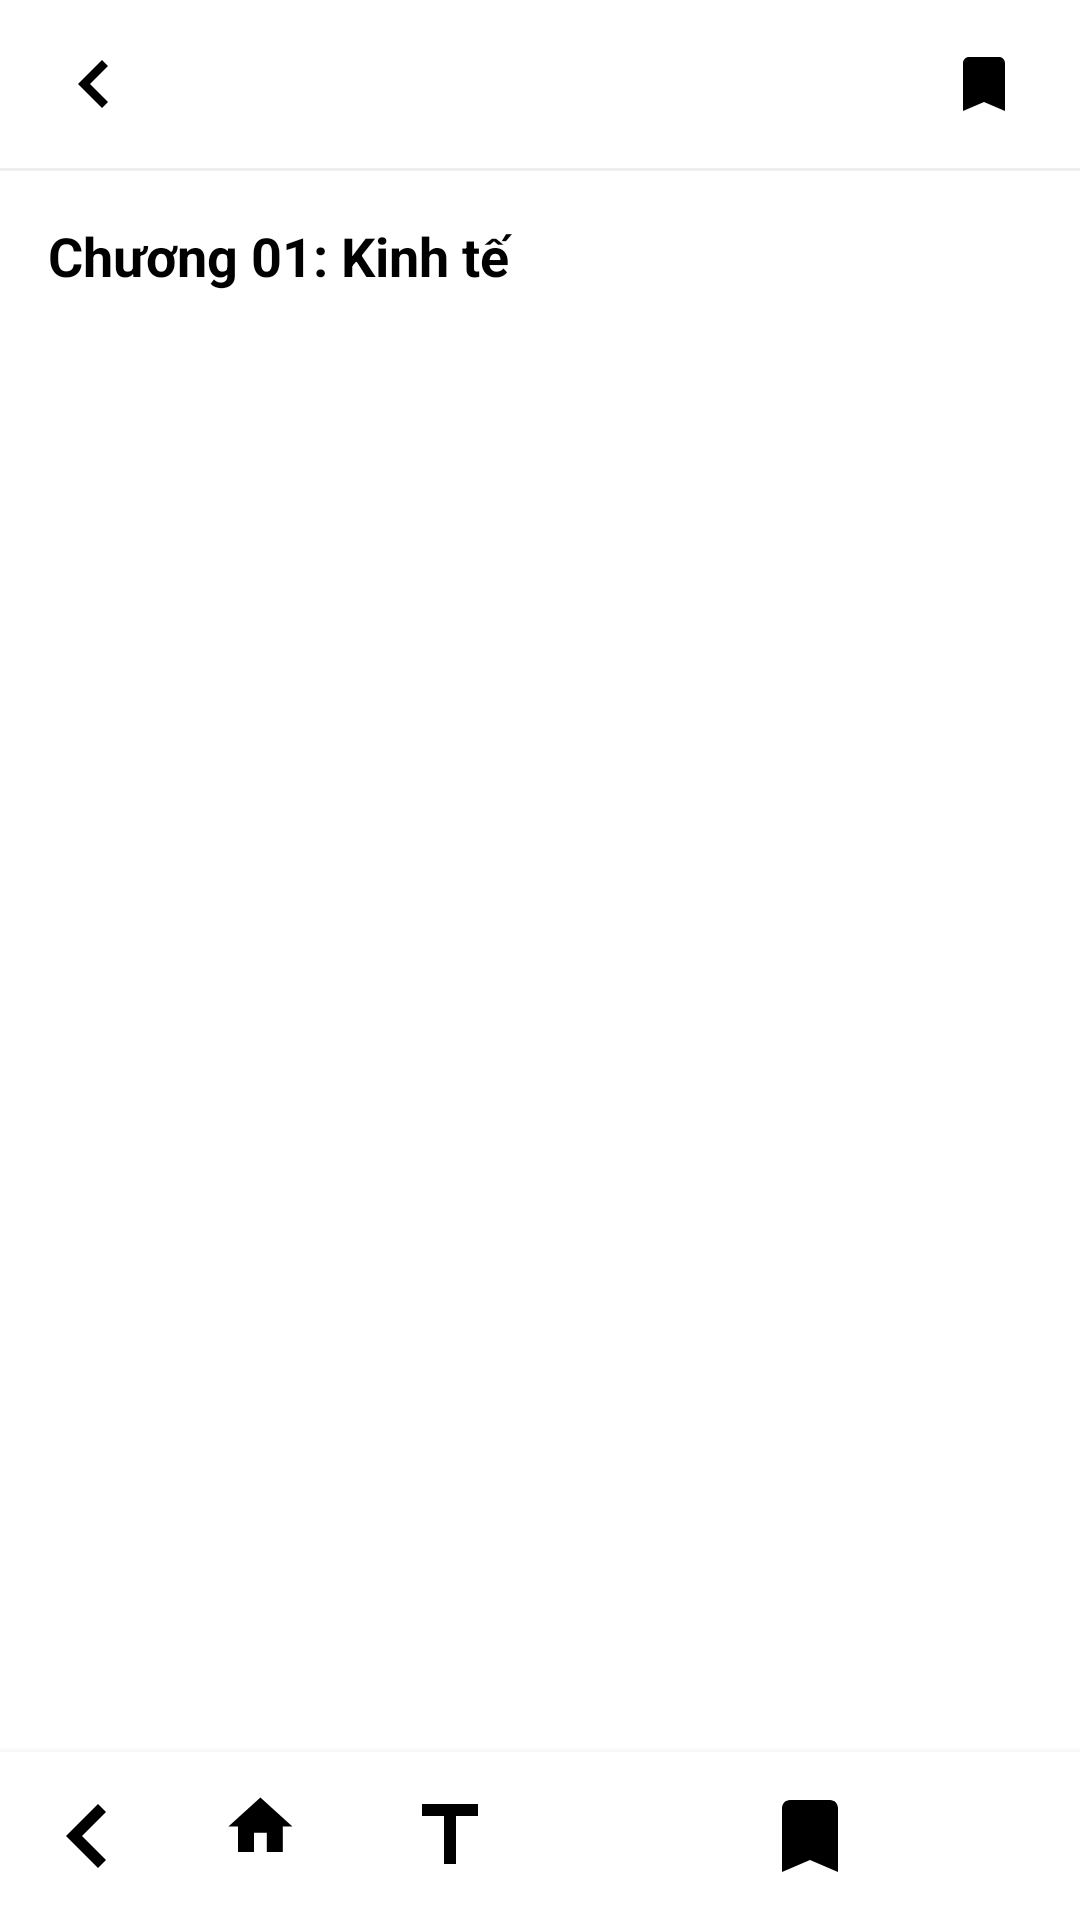

Write the Android layout XML for this screen, with the resource values it uses.
<!-- AndroidManifest.xml: application theme Theme.MaterialComponents.Light.NoActionBar -->
<!-- res/layout/activity_main_bao.xml -->
<?xml version="1.0" encoding="utf-8"?>
<RelativeLayout xmlns:android="http://schemas.android.com/apk/res/android"
    xmlns:app="http://schemas.android.com/apk/res-auto"
    android:layout_width="match_parent"
    android:layout_height="match_parent"
    android:background="#FFFFFF">

    
    <RelativeLayout
        android:id="@+id/headerLayout"
        android:layout_width="match_parent"
        android:layout_height="56dp"
        android:paddingStart="8dp"
        android:paddingEnd="8dp">

        <ImageButton
            android:id="@+id/backButton"
            android:layout_width="48dp"
            android:layout_height="48dp"
            android:layout_centerVertical="true"
            android:background="?attr/selectableItemBackgroundBorderless"
            android:src="@drawable/ic_previous_chapter"
            android:contentDescription="Back"
            app:tint="#000000" />

        <ImageButton
            android:id="@+id/savePositionButton"
            android:layout_width="48dp"
            android:layout_height="48dp"
            android:layout_alignParentEnd="true"
            android:layout_centerVertical="true"
            android:background="?attr/selectableItemBackgroundBorderless"
            android:src="@drawable/ic_bookmark"
            android:contentDescription="Save Position"
            app:tint="#000000" />
    </RelativeLayout>

    <View
        android:id="@+id/headerDivider"
        android:layout_width="match_parent"
        android:layout_height="1dp"
        android:layout_below="@id/headerLayout"
        android:background="#EEEEEE" />

    
    <ScrollView
        android:id="@+id/scrollView"
        android:layout_width="match_parent"
        android:layout_height="match_parent"
        android:layout_above="@id/customizePanel"
        android:layout_below="@id/headerDivider"
        android:padding="16dp">

        <LinearLayout
            android:layout_width="match_parent"
            android:layout_height="wrap_content"
            android:orientation="vertical">

            <TextView
                android:id="@+id/chapterTitleText"
                android:layout_width="match_parent"
                android:layout_height="wrap_content"
                android:text="Chương 01: Kinh tế"
                android:textSize="18sp"
                android:textStyle="bold"
                android:paddingBottom="8dp"
                android:textColor="#000000" />

            <TextView
                android:id="@+id/contentText"
                android:layout_width="match_parent"
                android:layout_height="wrap_content"
                android:textSize="16sp"
                android:lineSpacingMultiplier="1.2"
                android:textColor="#000000" />
        </LinearLayout>
    </ScrollView>

    
    <LinearLayout
        android:id="@+id/bookmarkPanel"
        android:layout_width="0dp"
        android:layout_height="match_parent"
        android:layout_above="@id/customizePanel"
        android:layout_below="@id/headerDivider"
        android:background="#F2F2F2"
        android:orientation="vertical"
        android:visibility="gone">

        
        <LinearLayout
            android:layout_width="match_parent"
            android:layout_height="wrap_content"
            android:orientation="horizontal"
            android:padding="16dp">

            
            <ImageView
                android:id="@+id/bookCover"
                android:layout_width="60dp"
                android:layout_height="80dp"
                android:scaleType="centerCrop"
                android:background="#0066CC" />

            
            <TextView
                android:id="@+id/bookTitle"
                android:layout_width="match_parent"
                android:layout_height="wrap_content"
                android:layout_marginStart="16dp"
                android:layout_gravity="center_vertical"
                android:text="Kinh tế số"
                android:textSize="18sp"
                android:textStyle="bold"
                android:textColor="#000000" />
        </LinearLayout>

        
        <LinearLayout
            android:layout_width="match_parent"
            android:layout_height="match_parent"
            android:orientation="vertical"
            android:background="#FFFFFF">

            
            <TextView
                android:layout_width="match_parent"
                android:layout_height="wrap_content"
                android:padding="16dp"
                android:background="#EEEEEE"
                android:text="Danh sách chương"
                android:textSize="16sp"
                android:textStyle="bold"
                android:textColor="#000000" />

            
            <ListView
                android:id="@+id/chapterListView"
                android:layout_width="match_parent"
                android:layout_height="match_parent"
                android:divider="#E0E0E0"
                android:dividerHeight="1dp" />
        </LinearLayout>
    </LinearLayout>

    
    <LinearLayout
        android:id="@+id/savedPositionsPanel"
        android:layout_width="0dp"
        android:layout_height="match_parent"
        android:layout_above="@id/customizePanel"
        android:layout_below="@id/headerDivider"
        android:background="#F2F2F2"
        android:orientation="vertical"
        android:visibility="gone">

        
        <LinearLayout
            android:layout_width="match_parent"
            android:layout_height="wrap_content"
            android:orientation="horizontal"
            android:padding="16dp">

            
            <ImageView
                android:id="@+id/bookCoverSaved"
                android:layout_width="60dp"
                android:layout_height="80dp"
                android:scaleType="centerCrop"
                android:background="#0066CC" />

            
            <TextView
                android:id="@+id/bookTitleSaved"
                android:layout_width="match_parent"
                android:layout_height="wrap_content"
                android:layout_marginStart="16dp"
                android:layout_gravity="center_vertical"
                android:text="Kinh tế số"
                android:textSize="18sp"
                android:textStyle="bold"
                android:textColor="#000000" />
        </LinearLayout>

        
        <LinearLayout
            android:layout_width="match_parent"
            android:layout_height="match_parent"
            android:orientation="vertical"
            android:background="#FFFFFF">

            
            <TextView
                android:layout_width="match_parent"
                android:layout_height="wrap_content"
                android:padding="16dp"
                android:background="#EEEEEE"
                android:text="Vị trí đã lưu"
                android:textSize="16sp"
                android:textStyle="bold"
                android:textColor="#000000" />

            
            <ListView
                android:id="@+id/bookmarkListView"
                android:layout_width="match_parent"
                android:layout_height="match_parent"
                android:divider="#E0E0E0"
                android:dividerHeight="1dp" />
        </LinearLayout>
    </LinearLayout>

    
    <include
        android:id="@+id/customizePanel"
        layout="@layout/customize_panel"
        android:layout_width="match_parent"
        android:layout_height="wrap_content"
        android:layout_above="@id/bottomNavLayout" />

    
    <LinearLayout
        android:id="@+id/bottomNavLayout"
        android:layout_width="match_parent"
        android:layout_height="56dp"
        android:layout_alignParentBottom="true"
        android:orientation="horizontal"
        android:background="#FFFFFF"
        android:elevation="4dp">

        
        <ImageButton
            android:id="@+id/prevChapterButton"
            android:layout_width="0dp"
            android:layout_height="match_parent"
            android:layout_weight="1"
            android:background="?attr/selectableItemBackgroundBorderless"
            android:src="@drawable/ic_previous_chapter"
            android:contentDescription="Previous Chapter"
            android:padding="12dp"
            android:scaleType="fitCenter"
            app:tint="#000000" />

        
        <ImageButton
            android:id="@+id/homeButton"
            android:layout_width="0dp"
            android:layout_height="match_parent"
            android:layout_weight="1"
            android:background="?attr/selectableItemBackgroundBorderless"
            android:src="@drawable/ic_home"
            android:contentDescription="Home"
            android:padding="12dp"
            android:scaleType="fitCenter"
            app:tint="#000000" />

        
        <ImageButton
            android:id="@+id/textSizeButton"
            android:layout_width="0dp"
            android:layout_height="match_parent"
            android:layout_weight="1"
            android:background="?attr/selectableItemBackgroundBorderless"
            android:src="@drawable/ic_text_format"
            android:contentDescription="Text Size"
            android:padding="12dp"
            android:scaleType="fitCenter"
            app:tint="#000000" />

        
        <ImageButton
            android:id="@+id/bookmarkButton"
            android:layout_width="0dp"
            android:layout_height="match_parent"
            android:layout_weight="1"
            android:background="?attr/selectableItemBackgroundBorderless"
            android:src="@drawable/ic_list"
            android:contentDescription="Chapters"
            android:padding="12dp"
            android:scaleType="fitCenter"
            app:tint="#000000" />

        
        <ImageButton
            android:id="@+id/savePositionButtonBottom"
            android:layout_width="0dp"
            android:layout_height="match_parent"
            android:layout_weight="1"
            android:background="?attr/selectableItemBackgroundBorderless"
            android:src="@drawable/ic_bookmark"
            android:contentDescription="Bookmarks"
            android:padding="12dp"
            android:scaleType="fitCenter"
            app:tint="#000000" />

        
        <ImageButton
            android:id="@+id/nextChapterButton"
            android:layout_width="0dp"
            android:layout_height="match_parent"
            android:layout_weight="1"
            android:background="?attr/selectableItemBackgroundBorderless"
            android:src="@drawable/ic_next_chapter"
            android:contentDescription="Next Chapter"
            android:padding="12dp"
            android:scaleType="fitCenter"
            app:tint="#000000" />
    </LinearLayout>
</RelativeLayout>
<!-- res/layout/customize_panel.xml (included above) -->
<?xml version="1.0" encoding="utf-8"?>
<LinearLayout xmlns:android="http://schemas.android.com/apk/res/android"
    android:id="@+id/customizePanel"
    android:layout_width="match_parent"
    android:layout_height="wrap_content"
    android:orientation="vertical"
    android:background="#FFFFFF"
    android:padding="16dp"
    android:visibility="gone">

    
    <TextView
        android:layout_width="match_parent"
        android:layout_height="wrap_content"
        android:text="TÙY CHỈNH"
        android:textSize="16sp"
        android:textStyle="bold"
        android:textColor="#000000"
        android:paddingBottom="8dp" />

    
    <TextView
        android:layout_width="match_parent"
        android:layout_height="wrap_content"
        android:text="Màu nền"
        android:textSize="14sp"
        android:textColor="#000000"
        android:paddingBottom="4dp" />

    <LinearLayout
        android:layout_width="match_parent"
        android:layout_height="wrap_content"
        android:orientation="horizontal"
        android:gravity="center"
        android:paddingBottom="8dp">

        <View
            android:id="@+id/colorBlack"
            android:layout_width="0dp"
            android:layout_height="40dp"
            android:layout_weight="1"
            android:background="#000000"
            android:layout_marginEnd="4dp" />

        <View
            android:id="@+id/colorGreen"
            android:layout_width="0dp"
            android:layout_height="40dp"
            android:layout_weight="1"
            android:background="#00FF00"
            android:layout_marginEnd="4dp" />

        <View
            android:id="@+id/colorYellow"
            android:layout_width="0dp"
            android:layout_height="40dp"
            android:layout_weight="1"
            android:background="#FFFFCC"
            android:layout_marginEnd="4dp" />

        <View
            android:id="@+id/colorPink"
            android:layout_width="0dp"
            android:layout_height="40dp"
            android:layout_weight="1"
            android:background="#FF99CC"
            android:layout_marginEnd="4dp" />

        <View
            android:id="@+id/colorBlue"
            android:layout_width="0dp"
            android:layout_height="40dp"
            android:layout_weight="1"
            android:background="#99CCFF" />
    </LinearLayout>

    
    <TextView
        android:layout_width="match_parent"
        android:layout_height="wrap_content"
        android:text="Font chữ"
        android:textSize="14sp"
        android:textColor="#000000"
        android:paddingBottom="4dp" />

    <Spinner
        android:id="@+id/fontSpinner"
        android:layout_width="match_parent"
        android:layout_height="wrap_content"
        android:paddingBottom="8dp" />

    
    <TextView
        android:layout_width="match_parent"
        android:layout_height="wrap_content"
        android:text="Cỡ chữ"
        android:textSize="14sp"
        android:textColor="#000000"
        android:paddingBottom="4dp" />

    <LinearLayout
        android:layout_width="match_parent"
        android:layout_height="wrap_content"
        android:orientation="horizontal"
        android:gravity="center"
        android:paddingBottom="8dp">

        <ImageButton
            android:id="@+id/decreaseFontSizeButton"
            android:layout_width="48dp"
            android:layout_height="48dp"
            android:background="?attr/selectableItemBackgroundBorderless"
            android:src="@android:drawable/ic_media_previous"
            android:contentDescription="Decrease Font Size" />

        <TextView
            android:id="@+id/fontSizeText"
            android:layout_width="0dp"
            android:layout_height="wrap_content"
            android:layout_weight="1"
            android:gravity="center"
            android:text="16sp"
            android:textSize="14sp"
            android:textColor="#000000" />

        <ImageButton
            android:id="@+id/increaseFontSizeButton"
            android:layout_width="48dp"
            android:layout_height="48dp"
            android:background="?attr/selectableItemBackgroundBorderless"
            android:src="@android:drawable/ic_media_next"
            android:contentDescription="Increase Font Size" />
    </LinearLayout>

    
    <TextView
        android:layout_width="match_parent"
        android:layout_height="wrap_content"
        android:text="Căn lề"
        android:textSize="14sp"
        android:textColor="#000000"
        android:paddingBottom="4dp" />

    <LinearLayout
        android:layout_width="match_parent"
        android:layout_height="wrap_content"
        android:orientation="horizontal"
        android:gravity="center">

        <ImageButton
            android:id="@+id/decreaseMarginButton"
            android:layout_width="48dp"
            android:layout_height="48dp"
            android:background="?attr/selectableItemBackgroundBorderless"
            android:src="@android:drawable/ic_media_previous"
            android:contentDescription="Decrease Margin" />

        <TextView
            android:id="@+id/marginText"
            android:layout_width="0dp"
            android:layout_height="wrap_content"
            android:layout_weight="1"
            android:gravity="center"
            android:text="0dp"
            android:textSize="14sp"
            android:textColor="#000000" />

        <ImageButton
            android:id="@+id/increaseMarginButton"
            android:layout_width="48dp"
            android:layout_height="48dp"
            android:background="?attr/selectableItemBackgroundBorderless"
            android:src="@android:drawable/ic_media_next"
            android:contentDescription="Increase Margin" />
    </LinearLayout>
</LinearLayout>
<!-- resources referenced by this layout -->
<resources>
  <!-- drawable ic_bookmark (drawable) -->
  <vector xmlns:android="http://schemas.android.com/apk/res/android"
      android:width="24dp"
      android:height="24dp"
      android:viewportWidth="24"
      android:viewportHeight="24">
      <path
          android:fillColor="#000000"
          android:pathData="M17,3H7c-1.1,0 -2,0.9 -2,2v16l7,-3 7,3V5c0,-1.1 -0.9,-2 -2,-2z" />
  </vector>
  <!-- drawable ic_home (drawable) -->
  <?xml version="1.0" encoding="utf-8"?>
  <vector xmlns:android="http://schemas.android.com/apk/res/android"
      android:width="100dp"
      android:height="100dp"
      android:viewportWidth="30"
      android:viewportHeight="30">
      <path
          android:fillColor="#FFFFFF"
          android:pathData="M10,20V14H14V20H19V12H22L12,3L2,12H5V20H10Z"/>
  </vector>
  <!-- drawable ic_previous_chapter (drawable) -->
  <vector xmlns:android="http://schemas.android.com/apk/res/android"
      android:width="24dp"
      android:height="24dp"
      android:viewportWidth="24"
      android:viewportHeight="24">
      <path
          android:fillColor="#000000"
          android:pathData="M14,4l2,2 -6,6 6,6 -2,2 -8,-8z" />
  </vector>
  <!-- drawable ic_text_format (drawable) -->
  <vector xmlns:android="http://schemas.android.com/apk/res/android"
      android:width="24dp"
      android:height="24dp"
      android:viewportWidth="24"
      android:viewportHeight="24">
      <path
          android:fillColor="#000000"
          android:pathData="M5,4v3h5.5v12h3V7H19V4z" />
  </vector>
</resources>
